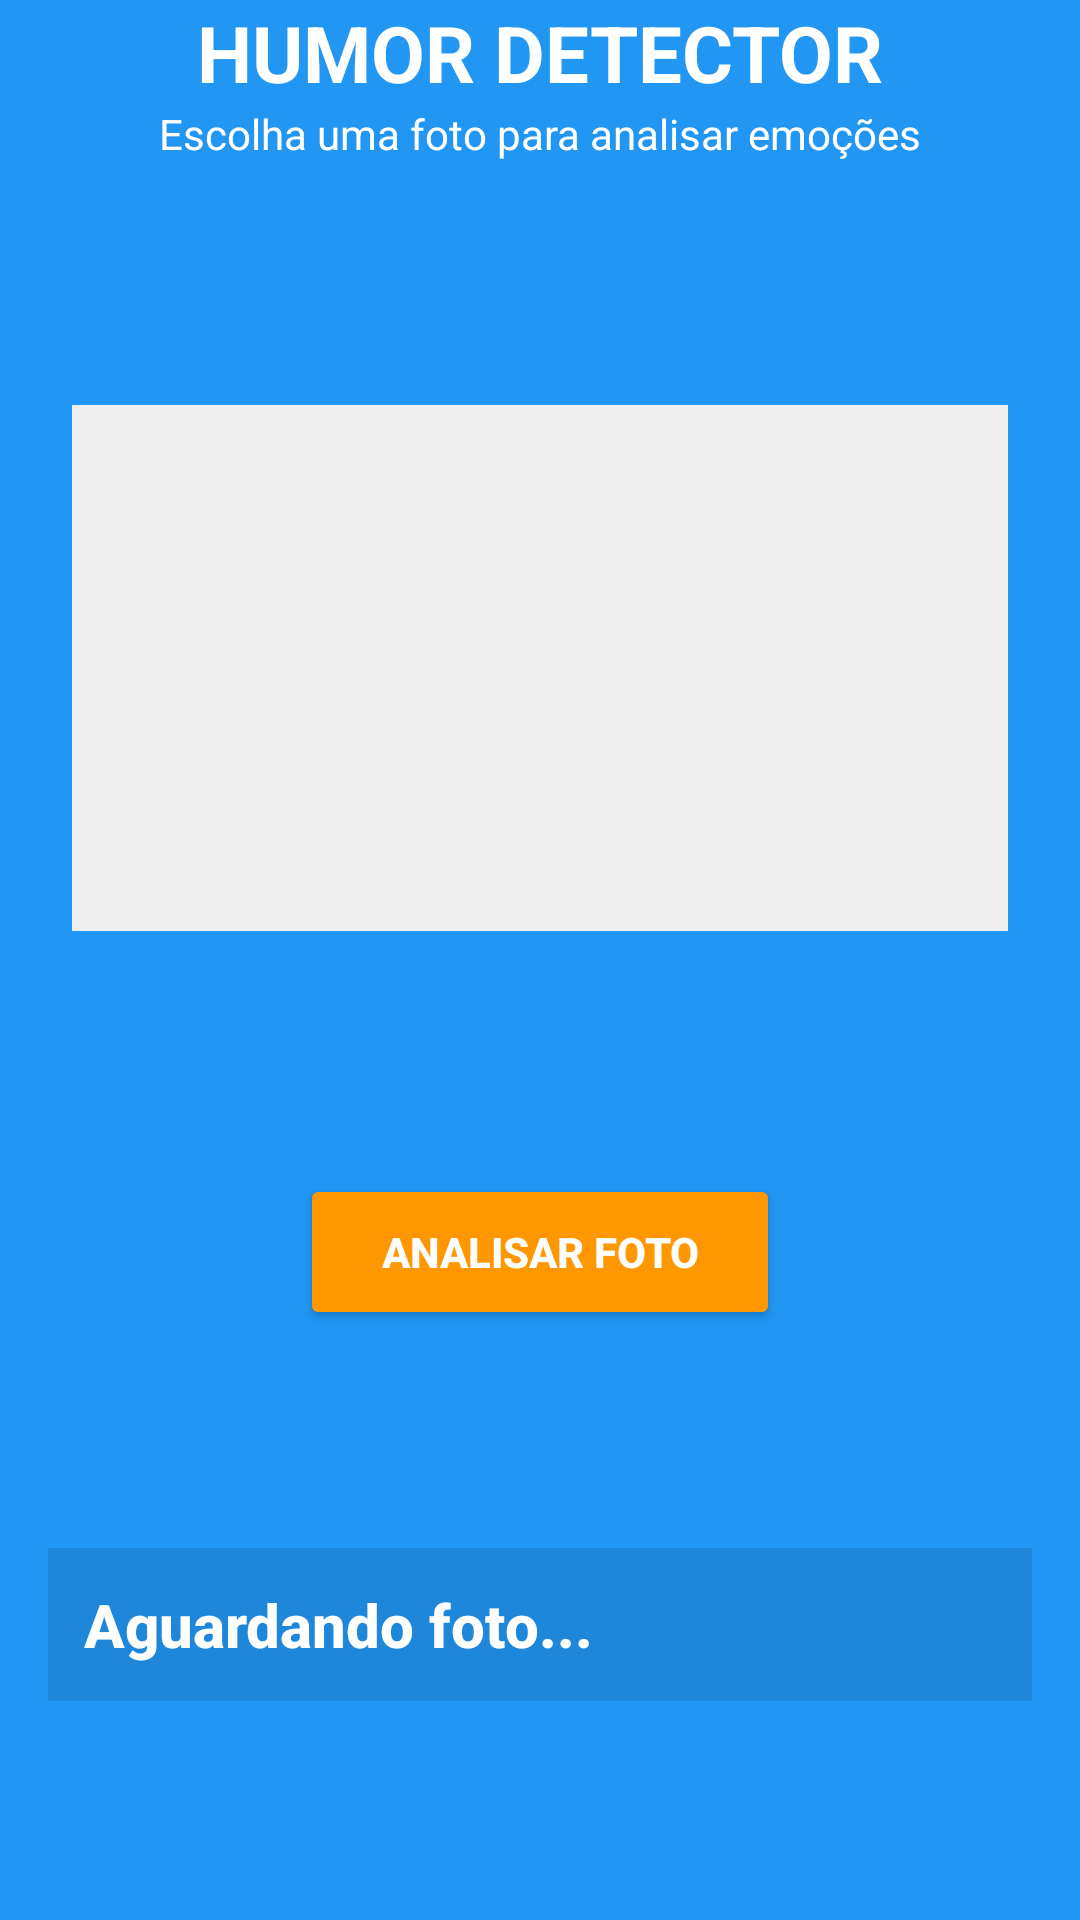

Android layout source for this screen:
<!-- AndroidManifest.xml: application theme Theme.AppEmotions -->
<!-- res/layout/tela_principal.xml -->
<?xml version="1.0" encoding="utf-8"?>
<androidx.constraintlayout.widget.ConstraintLayout xmlns:android="http://schemas.android.com/apk/res/android"
    xmlns:app="http://schemas.android.com/apk/res-auto"
    xmlns:tools="http://schemas.android.com/tools"
    android:layout_width="match_parent"
    android:layout_height="match_parent"
    android:background="#2196F3">

    <TextView
        android:id="@+id/label_titulo2"
        android:layout_width="wrap_content"
        android:layout_height="wrap_content"
        android:text="HUMOR DETECTOR"
        android:textColor="#FFFFFF"
        android:textSize="26sp"
        android:textStyle="bold"
        app:layout_constraintTop_toTopOf="parent"
        app:layout_constraintStart_toStartOf="parent"
        app:layout_constraintEnd_toEndOf="parent"
        app:layout_constraintVertical_bias="0.08" />

    <TextView
        android:id="@+id/label_subtitulo2"
        android:layout_width="wrap_content"
        android:layout_height="wrap_content"
        android:text="Escolha uma foto para analisar emoções"
        android:textColor="#FFFFFF"
        android:textSize="14sp"
        app:layout_constraintTop_toBottomOf="@id/label_titulo2"
        app:layout_constraintStart_toStartOf="parent"
        app:layout_constraintEnd_toEndOf="parent"
        app:layout_constraintVertical_bias="0.1" />

    <ImageView
        android:id="@+id/imageViewFoto"
        android:layout_width="0dp"
        android:layout_height="0dp"
        android:layout_margin="24dp"
        android:background="#EEEEEE"
        android:scaleType="fitCenter"
        app:layout_constraintTop_toBottomOf="@id/label_subtitulo2"
        app:layout_constraintBottom_toTopOf="@id/btnEnviar"
        app:layout_constraintStart_toStartOf="parent"
        app:layout_constraintEnd_toEndOf="parent"
        app:layout_constraintDimensionRatio="16:9" />

    <Button
        android:id="@+id/btnEnviar"
        android:layout_width="160dp"
        android:layout_height="52dp"
        android:text="ANALISAR FOTO"
        android:backgroundTint="#FF9800"
        android:textColor="#FFFFFF"
        android:textStyle="bold"
        app:layout_constraintTop_toBottomOf="@id/imageViewFoto"
        app:layout_constraintBottom_toTopOf="@id/labelResult"
        app:layout_constraintStart_toStartOf="parent"
        app:layout_constraintEnd_toEndOf="parent"
        app:layout_constraintVertical_bias="0.15" />

    <TextView
        android:id="@+id/labelResult"
        android:layout_width="0dp"
        android:layout_height="wrap_content"
        android:layout_margin="16dp"
        android:background="#1A000000"
        android:padding="12dp"
        android:fontFamily="sans-serif-medium"
        android:text="Aguardando foto..."
        android:textColor="#FFFFFF"
        android:textSize="20sp"
        android:textStyle="bold"
        app:layout_constraintTop_toBottomOf="@id/btnEnviar"
        app:layout_constraintBottom_toBottomOf="parent"
        app:layout_constraintStart_toStartOf="parent"
        app:layout_constraintEnd_toEndOf="parent" />

</androidx.constraintlayout.widget.ConstraintLayout>
<!-- resources referenced by this layout -->
<resources>
  <style name="Theme.AppEmotions" parent="Base.Theme.AppEmotions" />
  <style name="Base.Theme.AppEmotions" parent="Theme.Material3.DayNight.NoActionBar">
          
          
      </style>
</resources>
